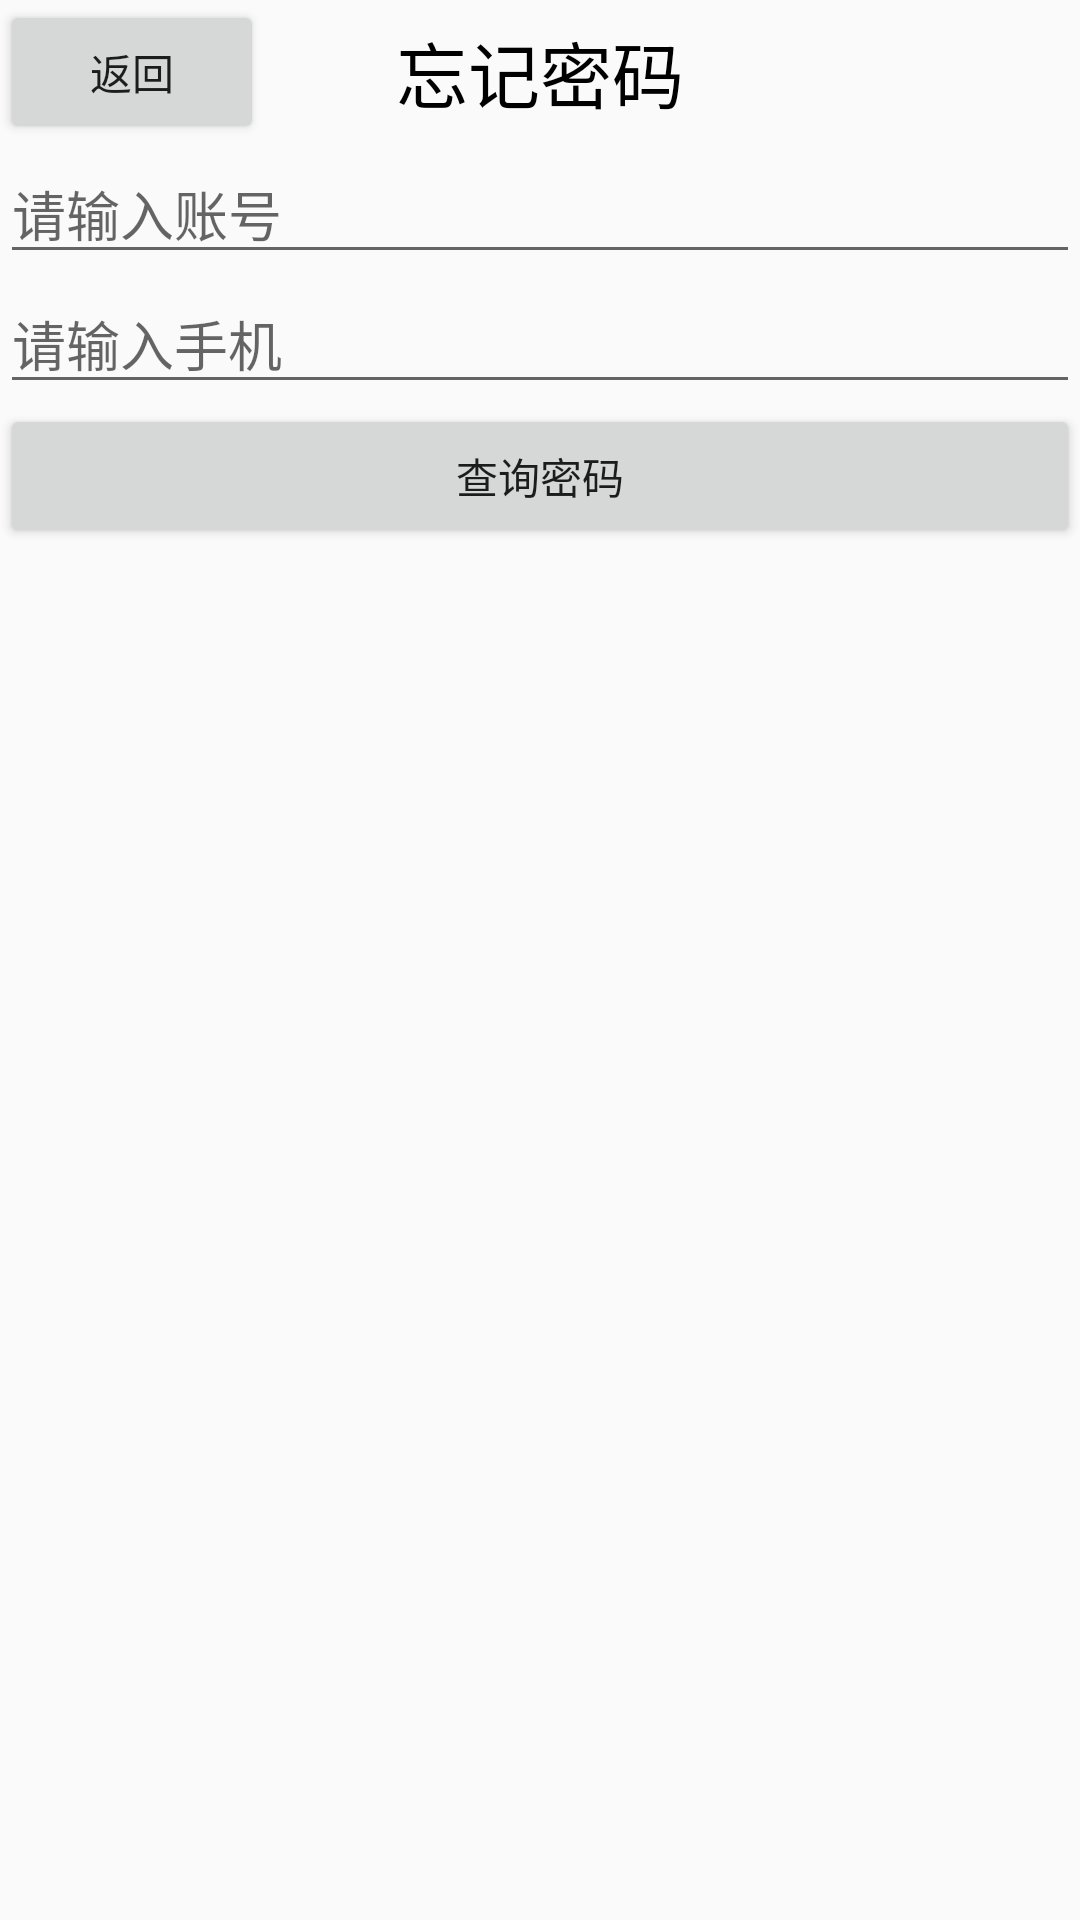

Write the Android layout XML for this screen, with the resource values it uses.
<!-- AndroidManifest.xml: application theme Theme.Design.Light.NoActionBar -->
<!-- res/layout/activity_forget.xml -->
<?xml version="1.0" encoding="utf-8"?>
<LinearLayout xmlns:android="http://schemas.android.com/apk/res/android"
    xmlns:tools="http://schemas.android.com/tools"
    android:layout_width="match_parent"
    android:layout_height="match_parent"
    android:orientation="vertical"
    tools:context=".ForgetActivity">
    <RelativeLayout
        android:layout_width="match_parent"
        android:layout_height="wrap_content">
        <Button
            android:id="@+id/btnback"
            android:layout_width="wrap_content"
            android:layout_height="wrap_content"
            android:text="返回">
        </Button>

        <TextView
            android:layout_width="wrap_content"
            android:layout_height="wrap_content"
            android:layout_centerInParent="true"
            android:text="忘记密码"
            android:textColor="#000000"
            android:textSize="24dp"></TextView>

    </RelativeLayout>
    <EditText
        android:id="@+id/etaccount"
        android:layout_width="match_parent"
        android:layout_height="wrap_content"
        android:hint="请输入账号">
    </EditText>

    <EditText
        android:id="@+id/etphone"
        android:layout_width="match_parent"
        android:layout_height="wrap_content"
        android:inputType="phone"
        android:hint="请输入手机">
    </EditText>
    <Button
        android:id="@+id/btnquery"
        android:layout_width="match_parent"
        android:layout_height="wrap_content"
        android:text="查询密码">
    </Button>

</LinearLayout>
<!-- resources referenced by this layout -->
<resources>

</resources>
